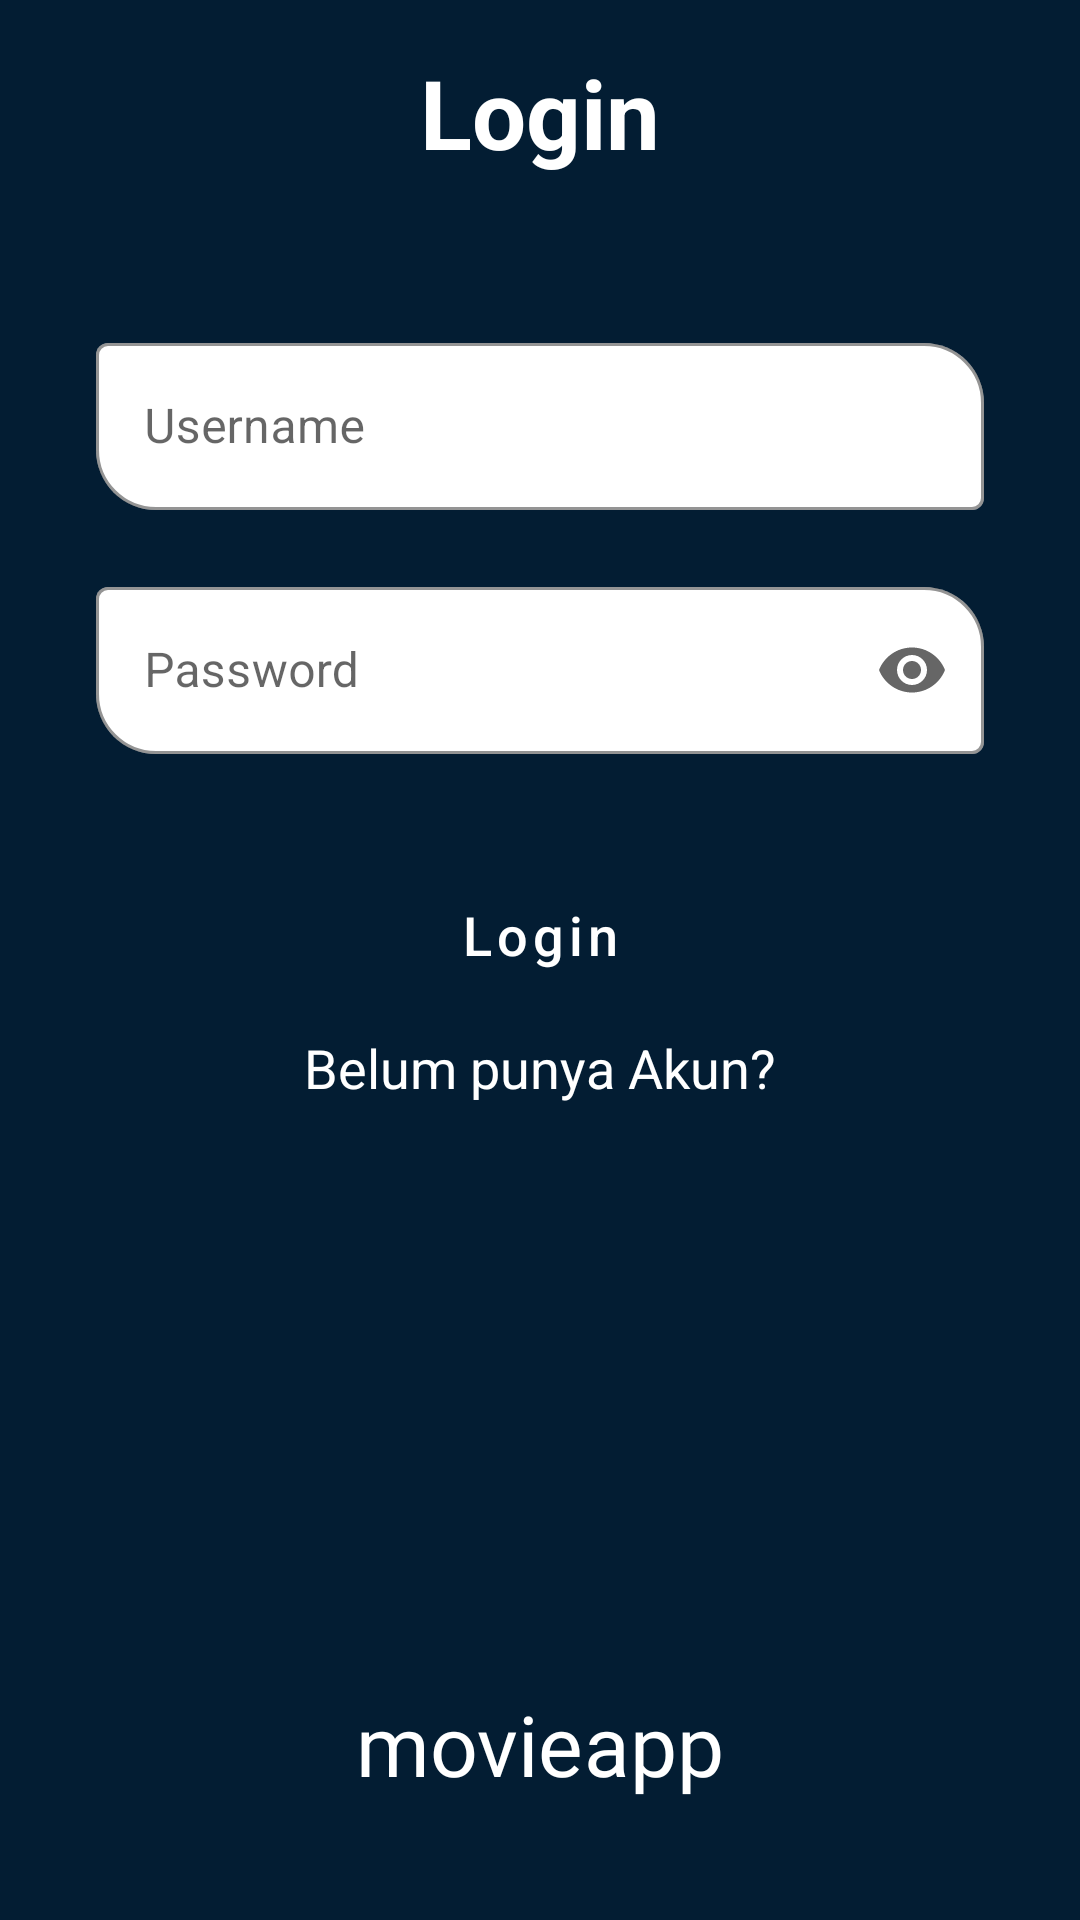

Produce the Android XML layout that renders to this screen, including the resource entries it uses.
<!-- AndroidManifest.xml: application theme Theme.ChallengeChapter5Binar -->
<!-- res/layout/fragment_login.xml -->
<?xml version="1.0" encoding="utf-8"?>
<androidx.constraintlayout.widget.ConstraintLayout xmlns:android="http://schemas.android.com/apk/res/android"
    xmlns:tools="http://schemas.android.com/tools"
    android:layout_width="match_parent"
    android:layout_height="match_parent"
    android:background="@color/colorPrimaryDark"
    xmlns:app="http://schemas.android.com/apk/res-auto"
    tools:context=".fragment.LoginFragment">

    
    <TextView
        android:id="@+id/tv_login"
        android:layout_width="wrap_content"
        android:layout_height="wrap_content"
        android:layout_gravity="center"
        android:text="@string/login"
        android:textColor="@color/white"
        android:textSize="32sp"
        android:textStyle="bold"
        android:layout_marginTop="16dp"
        app:layout_constraintTop_toTopOf="parent"
        app:layout_constraintStart_toStartOf="parent"
        app:layout_constraintEnd_toEndOf="parent"/>

    <com.google.android.material.textfield.TextInputLayout
        android:id="@+id/il_username"
        style="@style/Widget.MaterialComponents.TextInputLayout.OutlinedBox"
        android:layout_width="match_parent"
        android:layout_height="wrap_content"
        app:errorEnabled="true"
        app:boxBackgroundColor="@color/white"
        app:boxStrokeColor="@color/teal_700"
        app:hintTextColor="@color/teal_700"
        app:boxCornerRadiusBottomStart="20dp"
        app:boxCornerRadiusTopEnd="20dp"
        android:layout_marginHorizontal="32dp"
        android:layout_marginTop="50dp"
        app:layout_constraintTop_toBottomOf="@id/tv_login">

        <com.google.android.material.textfield.TextInputEditText
            android:id="@+id/et_username"
            android:layout_width="match_parent"
            android:layout_height="wrap_content"
            android:hint="@string/username" />

    </com.google.android.material.textfield.TextInputLayout>

    <com.google.android.material.textfield.TextInputLayout
        android:id="@+id/il_password"
        style="@style/Widget.MaterialComponents.TextInputLayout.OutlinedBox"
        android:layout_width="match_parent"
        android:layout_height="wrap_content"
        app:errorEnabled="true"
        app:boxBackgroundColor="@color/white"
        app:boxStrokeColor="@color/teal_700"
        app:hintTextColor="@color/teal_700"
        app:boxCornerRadiusBottomStart="20dp"
        app:boxCornerRadiusTopEnd="20dp"
        android:layout_marginHorizontal="32dp"
        app:endIconMode="password_toggle"
        app:layout_constraintTop_toBottomOf="@id/il_username">

        <com.google.android.material.textfield.TextInputEditText
            android:id="@+id/et_password"
            android:layout_width="match_parent"
            android:layout_height="wrap_content"
            android:hint="@string/password"
            android:inputType="textPassword"/>

    </com.google.android.material.textfield.TextInputLayout>

    <com.google.android.material.button.MaterialButton
        android:id="@+id/btn_login"
        android:layout_width="match_parent"
        android:layout_marginHorizontal="32dp"
        android:layout_height="wrap_content"
        android:layout_gravity="center"
        android:layout_marginTop="16dp"
        android:background="@drawable/shape_button"
        android:text="@string/login"
        android:textAllCaps="false"
        android:textColor="@color/white"
        android:textSize="18sp"
        app:cornerRadius="16dp"
        app:layout_constraintTop_toBottomOf="@id/il_password"/>

    <TextView
        android:id="@+id/tv_register"
        android:layout_width="wrap_content"
        android:layout_marginHorizontal="32dp"
        android:layout_height="wrap_content"
        android:layout_marginTop="8dp"
        android:text="@string/belum_punya_akun"
        android:textSize="18sp"
        android:textColor="@color/white"
        app:layout_constraintTop_toBottomOf="@id/btn_login"
        app:layout_constraintStart_toStartOf="parent"

        app:layout_constraintEnd_toEndOf="parent"/>

    <androidx.appcompat.widget.AppCompatImageView
        android:id="@+id/iv_logo"
        android:layout_width="40dp"
        android:layout_height="40dp"
        android:tint="@color/colorAccent"
        app:layout_constraintEnd_toEndOf="parent"
        app:layout_constraintStart_toStartOf="parent"
        app:layout_constraintBottom_toTopOf="@id/linear_tv"
        app:srcCompat="@drawable/ic_movie" />

    <LinearLayout
        android:id="@+id/linear_tv"
        android:layout_width="wrap_content"
        android:layout_height="wrap_content"
        android:orientation="horizontal"
        android:layout_marginBottom="40dp"
        app:layout_constraintEnd_toEndOf="@+id/iv_logo"
        app:layout_constraintStart_toStartOf="@+id/iv_logo"
        app:layout_constraintBottom_toBottomOf="parent">

        <TextView
            android:id="@+id/tv_movie"
            android:layout_width="wrap_content"
            android:layout_height="wrap_content"
            android:fontFamily="@font/montserrat_regular"
            android:text="@string/movie"
            android:textColor="@color/white"
            android:textSize="28sp" />

        <TextView
            android:id="@+id/tv_app"
            android:layout_width="wrap_content"
            android:layout_height="wrap_content"
            android:fontFamily="@font/montserrat_bold"
            android:text="@string/app"
            android:textColor="@color/white"
            android:textSize="28sp" />
    </LinearLayout>

</androidx.constraintlayout.widget.ConstraintLayout>
<!-- resources referenced by this layout -->
<resources>
  <color name="colorAccent">#03DAC5</color>
  <color name="colorPrimaryDark">#031D33</color>
  <color name="teal_700">#FF018786</color>
  <color name="white">#FFFFFFFF</color>
  <string name="app">app</string>
  <string name="belum_punya_akun">Belum punya Akun?</string>
  <string name="login">Login</string>
  <string name="movie">movie</string>
  <string name="password">Password</string>
  <string name="username">Username</string>
  <style name="Theme.ChallengeChapter5Binar" parent="Theme.MaterialComponents.DayNight.NoActionBar">
          
          <item name="colorPrimary">@color/colorAccent</item>
          <item name="colorPrimaryVariant">@color/colorPrimary</item>
          <item name="colorOnPrimary">@color/colorPrimaryDark</item>
          
          <item name="colorSecondary">@color/teal_200</item>
          <item name="colorSecondaryVariant">@color/teal_700</item>
          <item name="colorOnSecondary">@color/black</item>
          
          <item name="android:statusBarColor" tools:targetApi="l">?attr/colorPrimaryVariant</item>
          
      </style>
  <color name="colorPrimary">#032541</color>
  <color name="teal_200">#FF03DAC5</color>
  <color name="black">#FF000000</color>
</resources>
